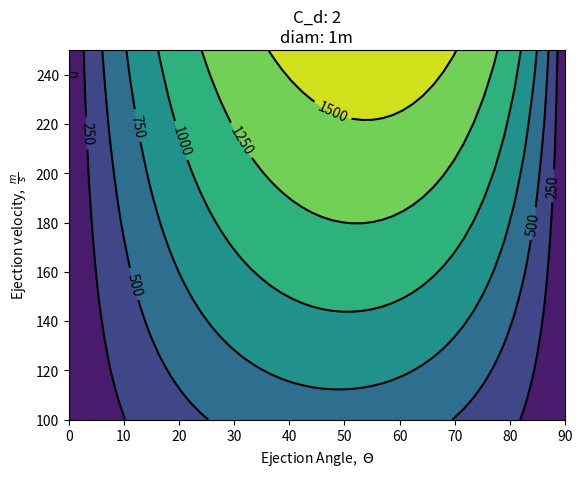

Reproduce this figure in Python.
#%%
import numpy as np
import matplotlib.pyplot as plt
from matplotlib.widgets import Slider

# %matplotlib auto


def analytical(vel, C_d=1, diam=1, rho_f=1.3, rho_p=2700, n=0):
    """Returns analytical solution to the problem"""
    delta_rho = rho_f - rho_p
    g = -9.81  # gravity
    k = (C_d * rho_f) / (diam * rho_p)  # constant, [1/L]
    gprime = g * delta_rho / rho_p

    soln = (
        1
        / k
        * np.log(
            1
            + (k * vel[0] / np.sqrt(gprime * k))
            * (2 * np.arctan(vel[1] / np.sqrt(gprime / k)) - n * np.pi)
        )
    )
    return soln


def get_vel_vec(v0, theta):
    """Convenience function to return vector form
    of velocities in x and y, given some input magnitude (v0)
    and takeoff angle (theta)"""
    return np.array([v0 * np.sin(theta), v0 * np.cos(theta)])


def main():
    # set up some different initial conditions:
    vels = np.linspace(100, 250, 50)
    thetas = np.linspace(0, np.pi / 2, 50)

    params = {"C_d": 2, "diam": 1, "rho_f": 1.3, "rho_p": 2700, "n": 0}

    # solve for L_max
    L_max = np.array(
        [
            [analytical(get_vel_vec(vel, theta), **params) for theta in thetas]
            for vel in vels
        ]
    )

    # plot it
    fig, ax = plt.subplots()
    tthetas, vvels = np.meshgrid(thetas, vels)
    ax.contourf(np.rad2deg(tthetas), vvels, L_max)
    CS = ax.contour(np.rad2deg(tthetas), vvels, L_max, colors="k")
    ax.set_xlabel(r"Ejection Angle,  $\Theta$")
    ax.set_ylabel(r"Ejection velocity,  $\frac{m}{s}$")
    ax.set_title(f"C_d: {params['C_d']}\ndiam: {params['diam']}m")
    ax.clabel(CS, inline=1, fontsize=10)
    plt.show()


if __name__ == "__main__":
    main()
# %%


# %%
